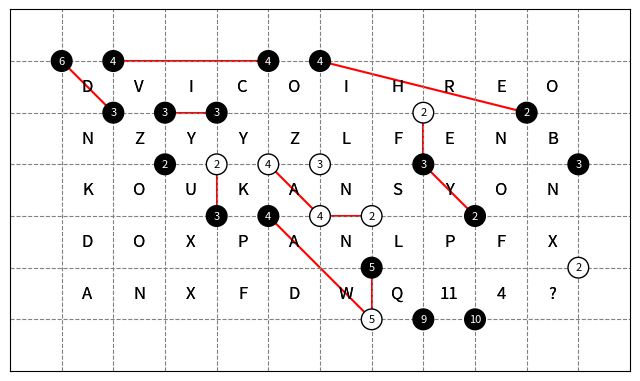

The matplotlib source for this figure:
import math
from collections import defaultdict

black = {
    0 + 5*1j: 6,
    1 + 4*1j: 3,
    1 + 5*1j: 4,
    2 + 3*1j: 2,
    2 + 4*1j: 3,
    3 + 2*1j: 3,
    3 + 4*1j: 3,
    4 + 2*1j: 4,
    4 + 5*1j: 4,
    5 + 5*1j: 4,
    6 + 1*1j: 5,
    7 + 0*1j: 9,
    7 + 3*1j: 3,
    8 + 0*1j: 10,
    8 + 2*1j: 2,
    9 + 4*1j: 2,
    10 + 3*1j: 3
}

white = {
    3 + 3*1j: 2,
    4 + 3*1j: 4,
    5 + 2*1j: 4,
    5 + 3*1j: 3,
    6 + 0*1j: 5,
    6 + 2*1j: 2,
    7 + 4*1j: 2,
    10 + 1*1j: 2
}

lines = {
    (0 + 5*1j, 1 + 4*1j),
    (1 + 5*1j, 4 + 5*1j),
    (2 + 4*1j, 3 + 4*1j),
    (3 + 2*1j, 3 + 3*1j),
    (4 + 2*1j, 6 + 0*1j),
    (4 + 3*1j, 5 + 2*1j),
    (5 + 2*1j, 6 + 2*1j),
    (6 + 0*1j, 6 + 1*1j),
    (5 + 5*1j, 9 + 4*1j),
    (7 + 3*1j, 7 + 4*1j),
    (7 + 3*1j, 8 + 2*1j)
}

import matplotlib.pyplot as plt
import numpy as np

def plot_numbers_on_grid(black, white, illegal_combinations):
    # Define grid dimensions
    x_lines = np.arange(0, 11)  # 10 vertical lines
    y_lines = np.arange(0, 6)   # 5 horizontal lines

    # Draw vertical and horizontal lines
    for x in x_lines:
        ax.axvline(x, color='gray', linestyle='--', linewidth=0.8)
    for y in y_lines:
        ax.axhline(y, color='gray', linestyle='--', linewidth=0.8)

    for position, value in black.items():
        x, y = position.real, position.imag
        circle = plt.Circle((x, y), 0.2, color='black', ec='black', zorder=2)
        ax.add_patch(circle)
        ax.text(x, y, f'{value}', color='white',
                ha='center', va='center', fontsize=8, zorder=3)

    for position, value in white.items():
        x, y = position.real, position.imag
        circle = plt.Circle((x, y), 0.2, color='white', ec='black', zorder=2)
        ax.add_patch(circle)
        ax.text(x, y, f'{value}', color='black',
                ha='center', va='center', fontsize=8, zorder=3)

    # Draw red lines from the list of tuples
    for start, end in illegal_combinations:
        x_start, y_start = start.real, start.imag
        x_end, y_end = end.real, end.imag
        ax.plot([x_start, x_end], [y_start, y_end], color='red', linewidth=1.5, zorder=1)

    # Set grid limits
    ax.set_xlim(-1, 11)
    ax.set_ylim(-1, 6)

    # Remove ticks
    ax.set_xticks([])
    ax.set_yticks([])

    # Display the plot
    plt.gca().set_aspect('equal', adjustable='box')

def add_letter_to_grid(ax, x, y, letter):
    cell_x = x + 0.5
    cell_y = y + 0.5

    # Add the letter to the grid
    ax.text(cell_x, cell_y, letter, color='black',
            ha='center', va='center', fontsize=12, zorder=4)

    # Add the letter to the grid
    ax.text(cell_x, cell_y, letter, color='black',
            ha='center', va='center', fontsize=12, zorder=4)

# Plot to check numbers
fig, ax = plt.subplots(figsize=(8, 5))
plot_numbers_on_grid(black, white, lines)

letters = [['A', 'N', 'X', 'F', 'D', 'W', 'Q', '11', '4', '?'], list("DOXPANLPFX"), list("KOUKANSYON"), list("NZYYZLFENB"), list("DVICOIHREO")]
for y, row in enumerate(letters):
    for x, letter in enumerate(row):
        add_letter_to_grid(ax, x, y, letter)

# plt.show()

different_puzzles = defaultdict(set)

# create illegal lookup both ways
for puzzle1, puzzle2 in lines:
    different_puzzles[puzzle1].add(puzzle2)
    different_puzzles[puzzle2].add(puzzle1)

# step 1, create solver




exit()

# step 2, try to solve all combinations
n_combinations = 0
for i in range(len(white) + len(black) + 1):
    n_combinations += math.comb(len(white) + len(black), i)

print(f"Number of combinations is {n_combinations}, but contains illegal (red lines) and very unlikely (small) combinations too, so can be pruned")



